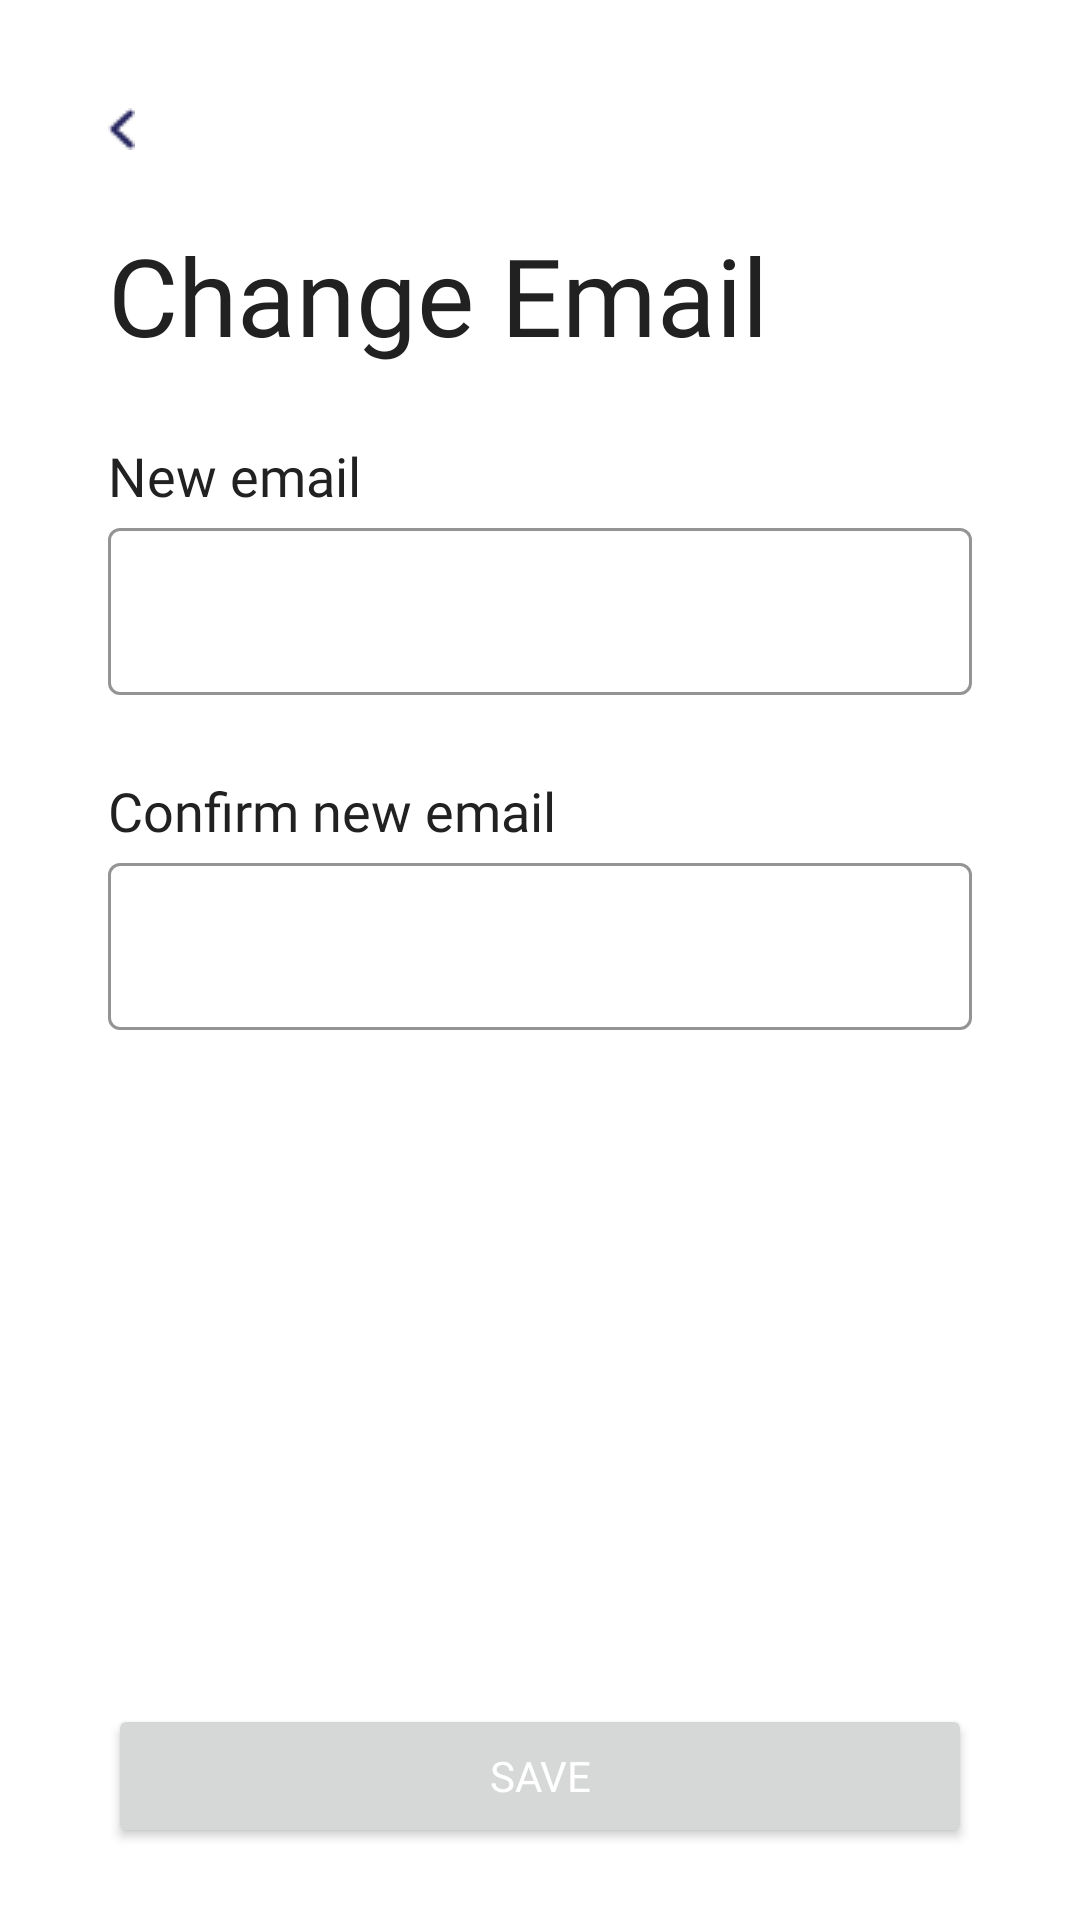

Reconstruct the res/layout file that produces this screen, plus the resources it refers to.
<!-- AndroidManifest.xml: application theme Theme.EonMemory -->
<!-- res/layout/activity_change_email.xml -->
<?xml version="1.0" encoding="utf-8"?>
<androidx.constraintlayout.widget.ConstraintLayout xmlns:android="http://schemas.android.com/apk/res/android"
    xmlns:app="http://schemas.android.com/apk/res-auto"
    xmlns:tools="http://schemas.android.com/tools"
    android:layout_width="match_parent"
    android:layout_height="match_parent"
    tools:context=".ChangeEmailActivity">

    <ImageView
        android:id="@+id/change_email_back_imageView"
        android:layout_width="wrap_content"
        android:layout_height="wrap_content"
        android:layout_marginStart="36dp"
        android:layout_marginTop="36dp"
        app:layout_constraintStart_toStartOf="parent"
        app:layout_constraintTop_toTopOf="parent"
        app:srcCompat="@drawable/back_arrow" />

    <TextView
        android:id="@+id/textView31"
        android:layout_width="wrap_content"
        android:layout_height="wrap_content"
        android:layout_marginTop="24dp"
        android:fontFamily="@font/roboto"
        android:text="Change Email"
        android:textColor="@color/gray_900"
        android:textSize="36sp"
        app:layout_constraintStart_toStartOf="@+id/change_email_back_imageView"
        app:layout_constraintTop_toBottomOf="@+id/change_email_back_imageView" />

    <TextView
        android:id="@+id/textView32"
        android:layout_width="wrap_content"
        android:layout_height="wrap_content"
        android:layout_marginTop="24dp"
        android:fontFamily="@font/roboto"
        android:text="New email"
        android:textColor="@color/gray_900"
        android:textSize="18sp"
        app:layout_constraintStart_toStartOf="@+id/textView31"
        app:layout_constraintTop_toBottomOf="@+id/textView31" />

    <com.google.android.material.textfield.TextInputLayout
        android:id="@+id/change_email_new_email_textInput"
        style="@style/Widget.MaterialComponents.TextInputLayout.OutlinedBox"
        android:layout_width="0dp"
        android:layout_height="wrap_content"
        android:layout_marginStart="36dp"
        android:layout_marginEnd="36dp"
        app:boxBackgroundMode="outline"
        app:boxStrokeColor="@color/amber_500"
        app:errorEnabled="true"
        app:layout_constraintEnd_toEndOf="parent"
        app:layout_constraintStart_toStartOf="parent"
        app:layout_constraintTop_toBottomOf="@+id/textView32">

        <com.google.android.material.textfield.TextInputEditText
            android:layout_width="match_parent"
            android:layout_height="wrap_content"
            android:fontFamily="@font/roboto"
            android:inputType="textAutoComplete"
            android:textColor="@color/gray_900"
            android:textSize="16sp" />
    </com.google.android.material.textfield.TextInputLayout>

    <TextView
        android:id="@+id/textView33"
        android:layout_width="wrap_content"
        android:layout_height="wrap_content"
        android:layout_marginTop="6dp"
        android:fontFamily="@font/roboto"
        android:text="Confirm new email"
        android:textColor="@color/gray_900"
        android:textSize="18sp"
        app:layout_constraintStart_toStartOf="@+id/textView32"
        app:layout_constraintTop_toBottomOf="@+id/change_email_new_email_textInput" />

    <com.google.android.material.textfield.TextInputLayout
        android:id="@+id/change_email_confirm_email_textInput"
        style="@style/Widget.MaterialComponents.TextInputLayout.OutlinedBox"
        android:layout_width="0dp"
        android:layout_height="wrap_content"
        app:boxBackgroundMode="outline"
        app:boxStrokeColor="@color/amber_500"
        app:errorEnabled="true"
        app:layout_constraintEnd_toEndOf="@+id/change_email_new_email_textInput"
        app:layout_constraintStart_toStartOf="@+id/change_email_new_email_textInput"
        app:layout_constraintTop_toBottomOf="@+id/textView33">

        <com.google.android.material.textfield.TextInputEditText
            android:layout_width="match_parent"
            android:layout_height="wrap_content"
            android:fontFamily="@font/roboto"
            android:inputType="text|textAutoComplete"
            android:textColor="@color/gray_900"
            android:textSize="16sp" />
    </com.google.android.material.textfield.TextInputLayout>

    <Button
        android:id="@+id/change_email_save_button"
        android:layout_width="0dp"
        android:layout_height="48dp"
        android:layout_marginBottom="24dp"
        android:fontFamily="@font/roboto_medium"
        android:gravity="center|center_vertical"
        android:text="Save"
        android:textColor="@color/white"
        app:layout_constraintBottom_toBottomOf="parent"
        app:layout_constraintEnd_toEndOf="@+id/change_email_confirm_email_textInput"
        app:layout_constraintStart_toStartOf="@+id/change_email_confirm_email_textInput" />
</androidx.constraintlayout.widget.ConstraintLayout>
<!-- resources referenced by this layout -->
<resources>
  <color name="amber_500">#FFC107</color>
  <color name="gray_900">#212121</color>
  <color name="white">#FFFFFFFF</color>
  <!-- drawable back_arrow: png bitmap (drawable, 320 bytes) -->
  <style name="Theme.EonMemory" parent="Theme.MaterialComponents.DayNight.NoActionBar">
          
          <item name="colorPrimary">@color/amber_500</item>
          <item name="colorPrimaryVariant">@color/orange_400</item>
          <item name="colorOnPrimary">@color/gray_900</item>
          
          <item name="colorSecondary">@color/blue</item>
          <item name="colorSecondaryVariant">@color/light_blue</item>
          <item name="colorOnSecondary">@color/gray_900</item>
          
          <item name="android:statusBarColor" tools:targetApi="l">?attr/colorPrimaryVariant</item>
          
      </style>
  <color name="orange_400">#FFA726</color>
  <color name="blue">#40C4FF</color>
  <color name="light_blue">#B1E5FF</color>
</resources>
